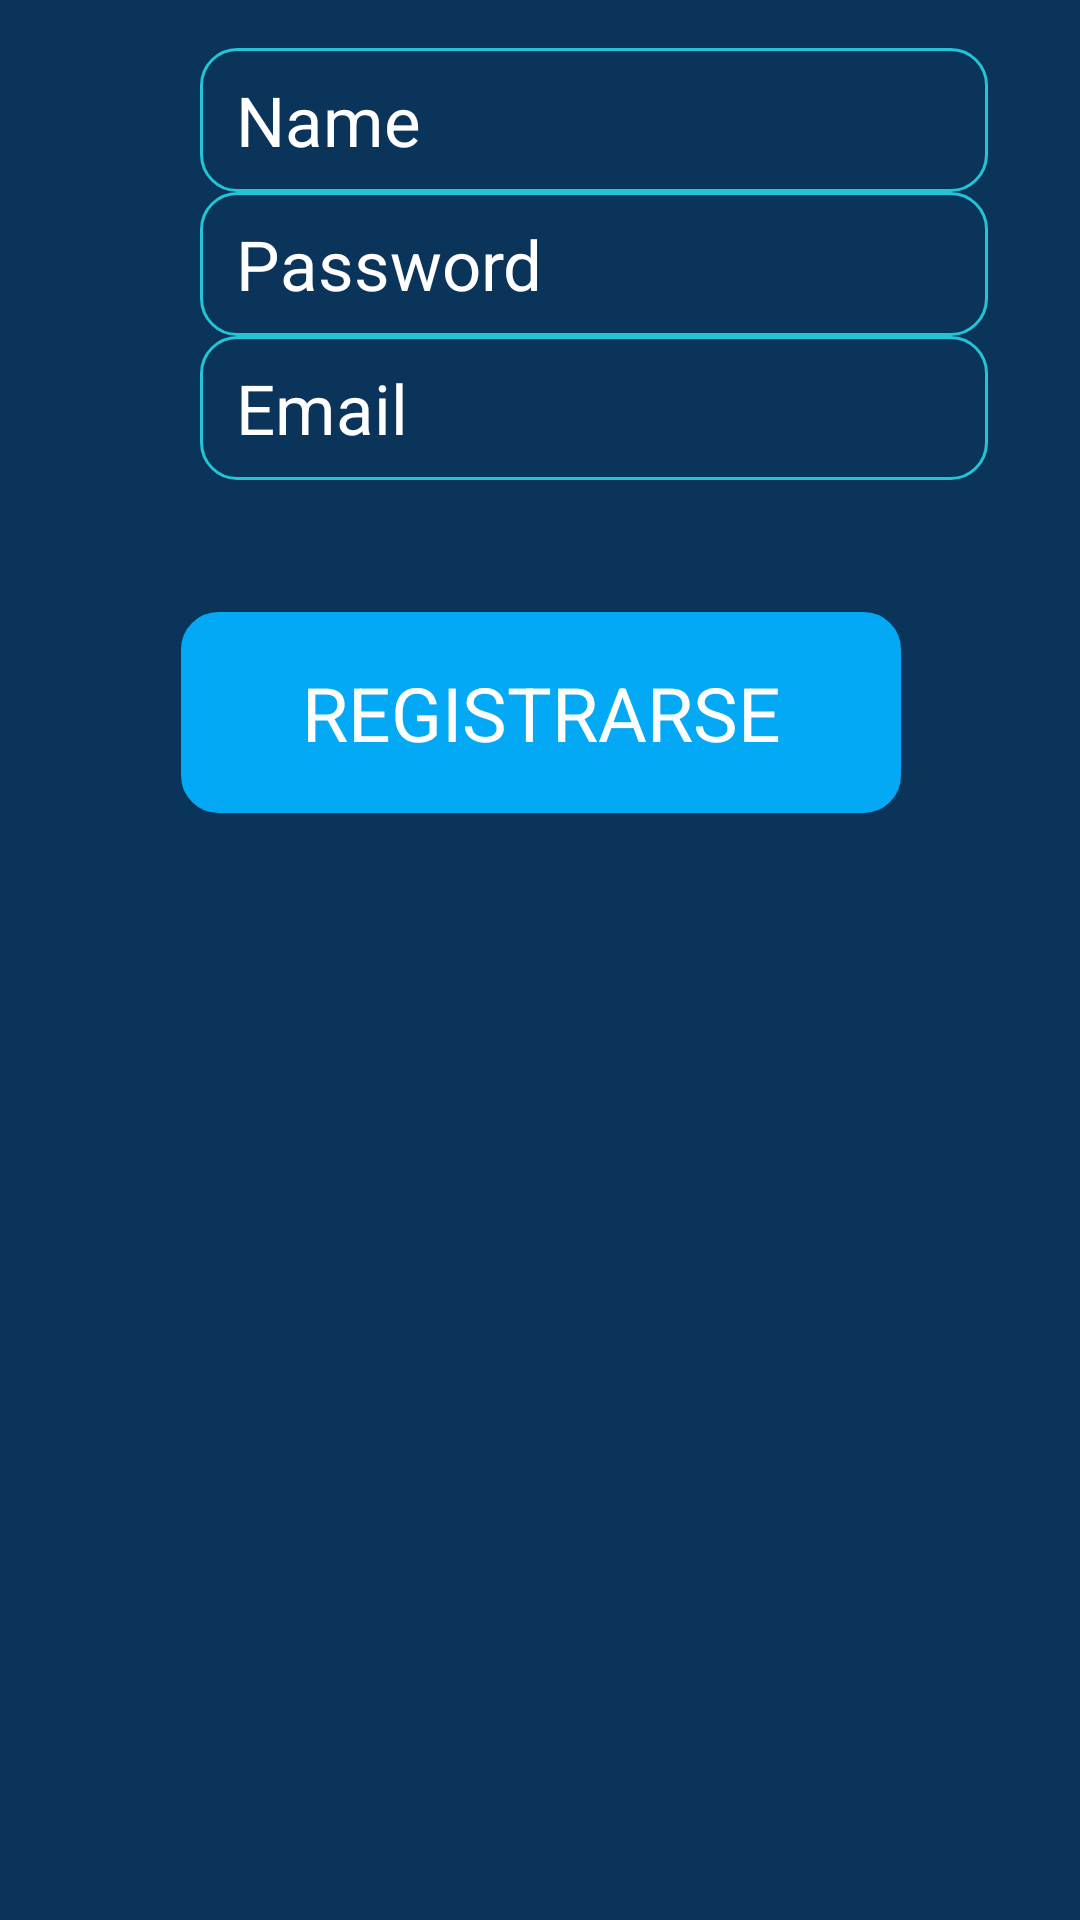

Write the Android layout XML for this screen, with the resource values it uses.
<!-- AndroidManifest.xml: application theme Theme.MyApplication -->
<!-- res/layout/activity_register.xml -->
<?xml version="1.0" encoding="utf-8"?>
<androidx.constraintlayout.widget.ConstraintLayout xmlns:android="http://schemas.android.com/apk/res/android"
    xmlns:app="http://schemas.android.com/apk/res-auto"
    xmlns:tools="http://schemas.android.com/tools"
    android:layout_width="match_parent"
    android:layout_height="match_parent"
    android:background="@color/btnColor"
    tools:context=".RegisterActivity">

    <LinearLayout
        android:id="@+id/linearLayout"
        android:layout_width="412dp"
        android:layout_height="255dp"
        android:layout_marginTop="16dp"
        android:gravity="center_horizontal"
        android:orientation="vertical"
        app:layout_constraintEnd_toEndOf="parent"
        app:layout_constraintStart_toStartOf="parent"
        app:layout_constraintTop_toTopOf="parent">

        <LinearLayout
            android:layout_width="298dp"
            android:layout_height="wrap_content"
            android:gravity="center_vertical"
            android:orientation="horizontal">

            <ImageView
                android:id="@+id/imageView3"
                android:layout_width="33dp"
                android:layout_height="wrap_content"
                android:layout_weight="1"
                android:maxWidth="33dp"
                android:maxHeight="30dp"
                app:srcCompat="@drawable/icon_user"
                android:contentDescription="@string/todo" />

            <EditText
                android:id="@+id/eTxtName"
                android:layout_width="260dp"
                android:layout_height="48dp"
                android:layout_weight="1"
                android:autofillHints=""
                android:background="@drawable/rounded_button"
                android:ems="10"
                android:gravity="center_vertical"
                android:hint="@string/name"
                android:inputType="text"
                android:paddingStart="12dp"
                android:paddingEnd="12dp"
                android:textColor="#FFFFFF"
                android:textSize="23sp" />
        </LinearLayout>

        <LinearLayout
            android:layout_width="298dp"
            android:layout_height="wrap_content"
            android:gravity="center_vertical"
            android:orientation="horizontal">

            <ImageView
                android:id="@+id/img"
                android:layout_width="33dp"
                android:layout_height="30dp"
                android:layout_weight="1"
                android:maxWidth="33dp"
                android:maxHeight="30dp"
                app:srcCompat="@drawable/icon_pass"
                android:contentDescription="@string/todo" />

            <EditText
                android:id="@+id/eTxtPass"
                android:layout_width="260dp"
                android:layout_height="48dp"
                android:layout_weight="1"
                android:autofillHints=""
                android:background="@drawable/rounded_button"
                android:ems="10"
                android:gravity="center_vertical"
                android:hint="@string/password"
                android:inputType="text"
                android:paddingStart="12dp"
                android:paddingEnd="12dp"
                android:textColor="#FFFFFF"
                android:textSize="23sp" />
        </LinearLayout>

        <LinearLayout
            android:layout_width="298dp"
            android:layout_height="wrap_content"
            android:gravity="center_vertical"
            android:orientation="horizontal">

            <ImageView
                android:id="@+id/iv3"
                android:layout_width="33dp"
                android:layout_height="30dp"
                android:layout_weight="1"
                android:maxWidth="33dp"
                android:maxHeight="30dp"
                app:srcCompat="@drawable/icon_email"
                android:contentDescription="@string/todo" />

            <EditText
                android:id="@+id/eTxtEmail"
                android:layout_width="260dp"
                android:layout_height="48dp"
                android:layout_weight="1"
                android:autofillHints=""
                android:background="@drawable/rounded_button"
                android:ems="10"
                android:gravity="center_vertical"
                android:hint="@string/email"
                android:inputType="text"
                android:paddingLeft="12dp"
                android:paddingRight="12dp"
                android:textColor="#FFFFFF"
                android:textSize="23sp" />
        </LinearLayout>

        <Button
            android:id="@+id/button"
            android:layout_width="240dp"
            android:layout_height="0dp"
            android:layout_marginTop="44dp"
            android:layout_weight="1"
            android:background="@drawable/rounded_button"
            android:backgroundTint="@color/colorBlue"
            android:gravity="center_horizontal|center_vertical"
            android:text="@string/register"
            android:textColor="@color/white"
            android:textSize="25sp" />

    </LinearLayout>

</androidx.constraintlayout.widget.ConstraintLayout>
<!-- resources referenced by this layout -->
<resources>
  <color name="btnColor">#0B345A</color>
  <color name="colorBlue">#03A9F4</color>
  <color name="white">#FFFFFFFF</color>
  <!-- drawable icon_email: png bitmap (drawable, 987 bytes) -->
  <!-- drawable icon_pass: png bitmap (drawable, 487 bytes) -->
  <!-- drawable icon_user: png bitmap (drawable, 1124 bytes) -->
  <!-- drawable rounded_button (drawable) -->
  <?xml version="1.0" encoding="utf-8"?>
  <shape xmlns:android="http://schemas.android.com/apk/res/android">
      <size android:height="41dp" android:width="132dp"/>
      <corners  android:radius="12dp"/>
      <solid android:color="@color/btnColor" />
      <stroke
          android:width="1dp"
          android:color="@color/txtBlue"/>
  
  </shape>
  <string name="email">Email</string>
  <string name="name">Name</string>
  <string name="password">Password</string>
  <string name="register">REGISTRARSE</string>
  <string name="todo">TODO</string>
  <color name="txtBlue">#22C4D6</color>
</resources>
